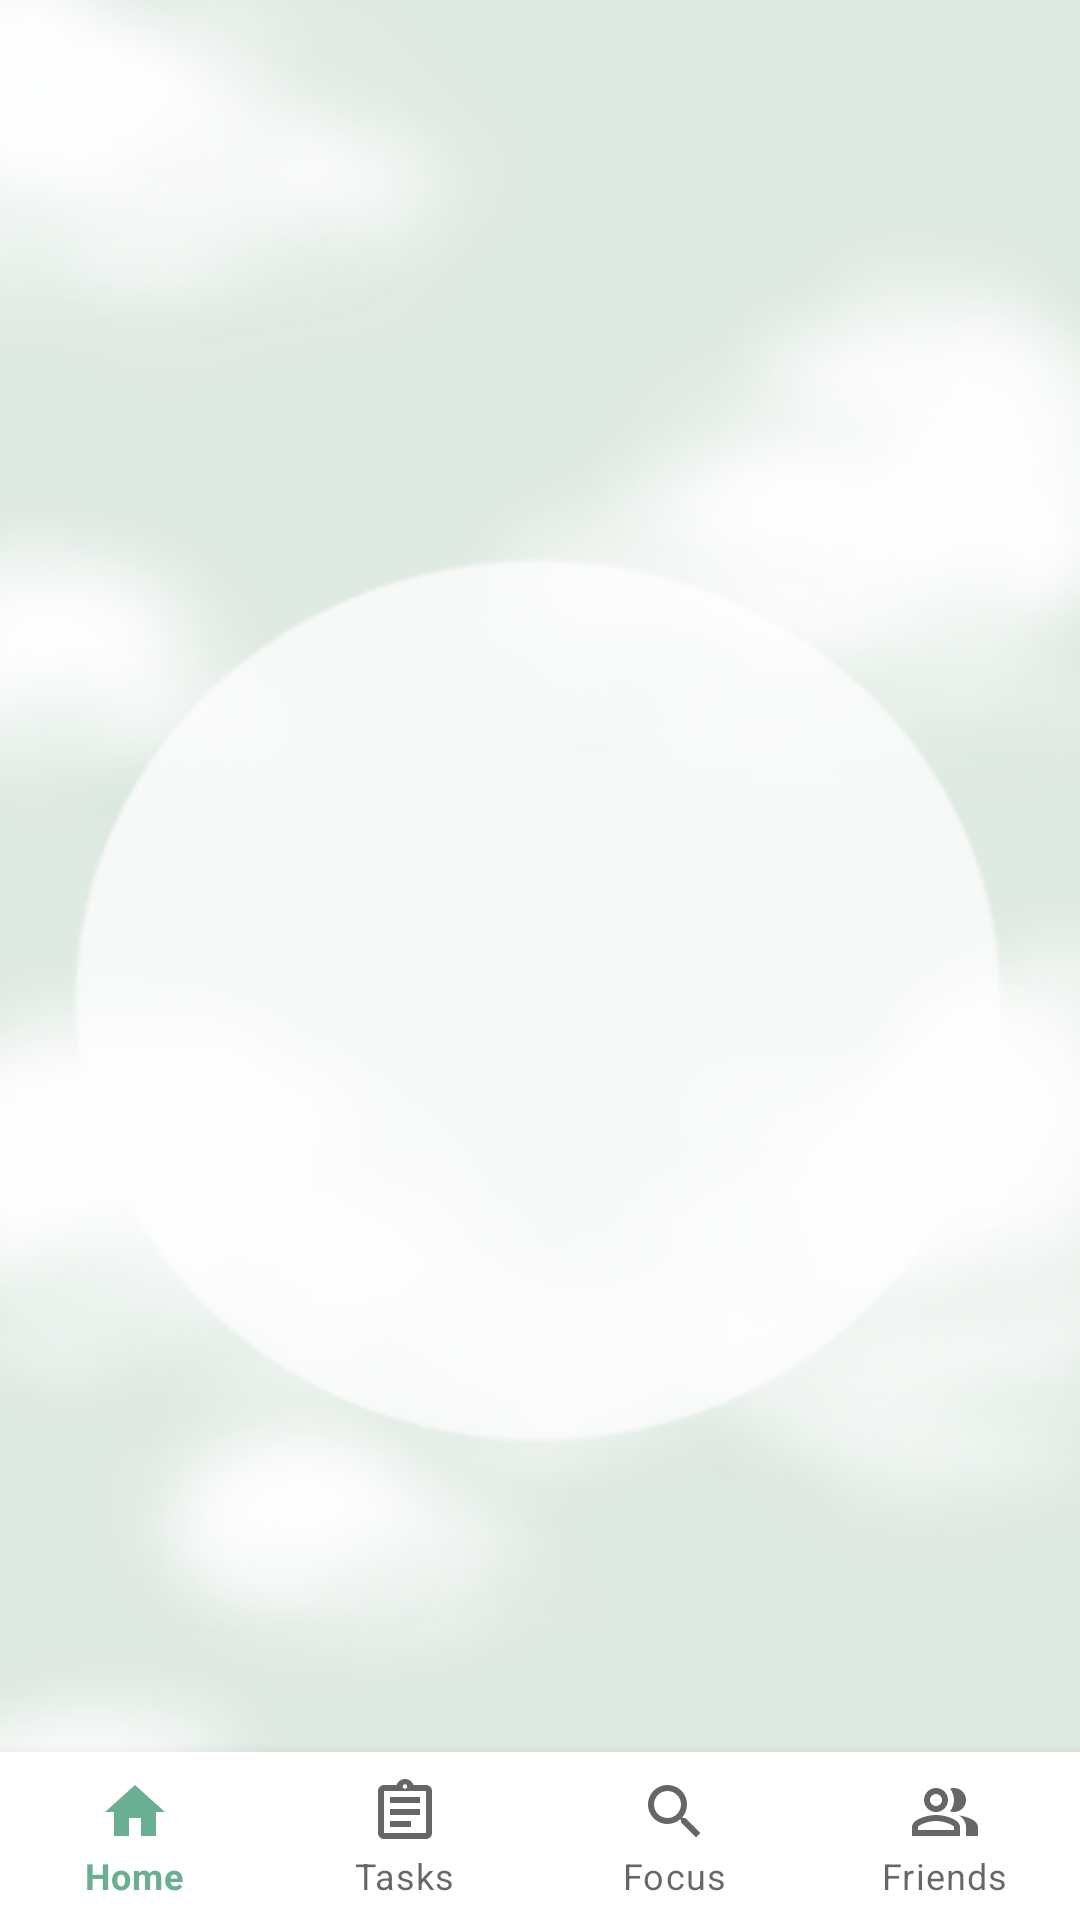

This screen was rendered from an Android layout file. Write that file and the resources it references.
<!-- AndroidManifest.xml: application theme Theme.IAStudyBuddy -->
<!-- res/layout/activity_home.xml -->
<?xml version="1.0" encoding="utf-8"?>
<androidx.constraintlayout.widget.ConstraintLayout xmlns:android="http://schemas.android.com/apk/res/android"
    xmlns:app="http://schemas.android.com/apk/res-auto"
    xmlns:tools="http://schemas.android.com/tools"
    android:layout_width="match_parent"
    android:layout_height="match_parent"
    android:background="@drawable/export_6"
    tools:context=".HomeActivity">

    <FrameLayout
        android:id="@+id/frameLayout"
        android:layout_width="match_parent"
        android:layout_height="0dp"
        app:layout_constraintBottom_toTopOf="@+id/bottomNavigationView"
        app:layout_constraintEnd_toEndOf="parent"
        app:layout_constraintStart_toStartOf="parent"
        app:layout_constraintTop_toTopOf="parent">
    </FrameLayout>

    <com.google.android.material.bottomnavigation.BottomNavigationView
        android:id="@+id/bottomNavigationView"
        android:layout_width="match_parent"
        android:layout_height="wrap_content"
        android:background="@color/white"
        app:layout_constraintBottom_toBottomOf="parent"
        app:layout_constraintEnd_toEndOf="parent"
        app:layout_constraintStart_toStartOf="parent"
        app:labelVisibilityMode="labeled"
        app:menu="@menu/bottom_nav_menu"/>

</androidx.constraintlayout.widget.ConstraintLayout>
<!-- resources referenced by this layout -->
<resources>
  <color name="white">#FFFFFFFF</color>
  <!-- drawable export_6: png bitmap (drawable, 86023 bytes) -->
  <style name="Theme.IAStudyBuddy" parent="Theme.MaterialComponents.DayNight.DarkActionBar">
          
          <item name="colorPrimary">@color/green_4</item>
          <item name="colorPrimaryVariant">@color/green_5</item>
          <item name="colorOnPrimary">@color/white</item>
          
          <item name="colorSecondary">@color/teal_200</item>
          <item name="colorSecondaryVariant">@color/teal_700</item>
          <item name="colorOnSecondary">@color/black</item>
          
          <item name="android:statusBarColor" tools:targetApi="l">?attr/colorPrimaryVariant</item>
          
      </style>
  <color name="green_4">#6BAF92</color>
  <color name="green_5">#4E9C81</color>
  <color name="teal_200">#FF03DAC5</color>
  <color name="teal_700">#FF018786</color>
  <color name="black">#FF000000</color>
</resources>
